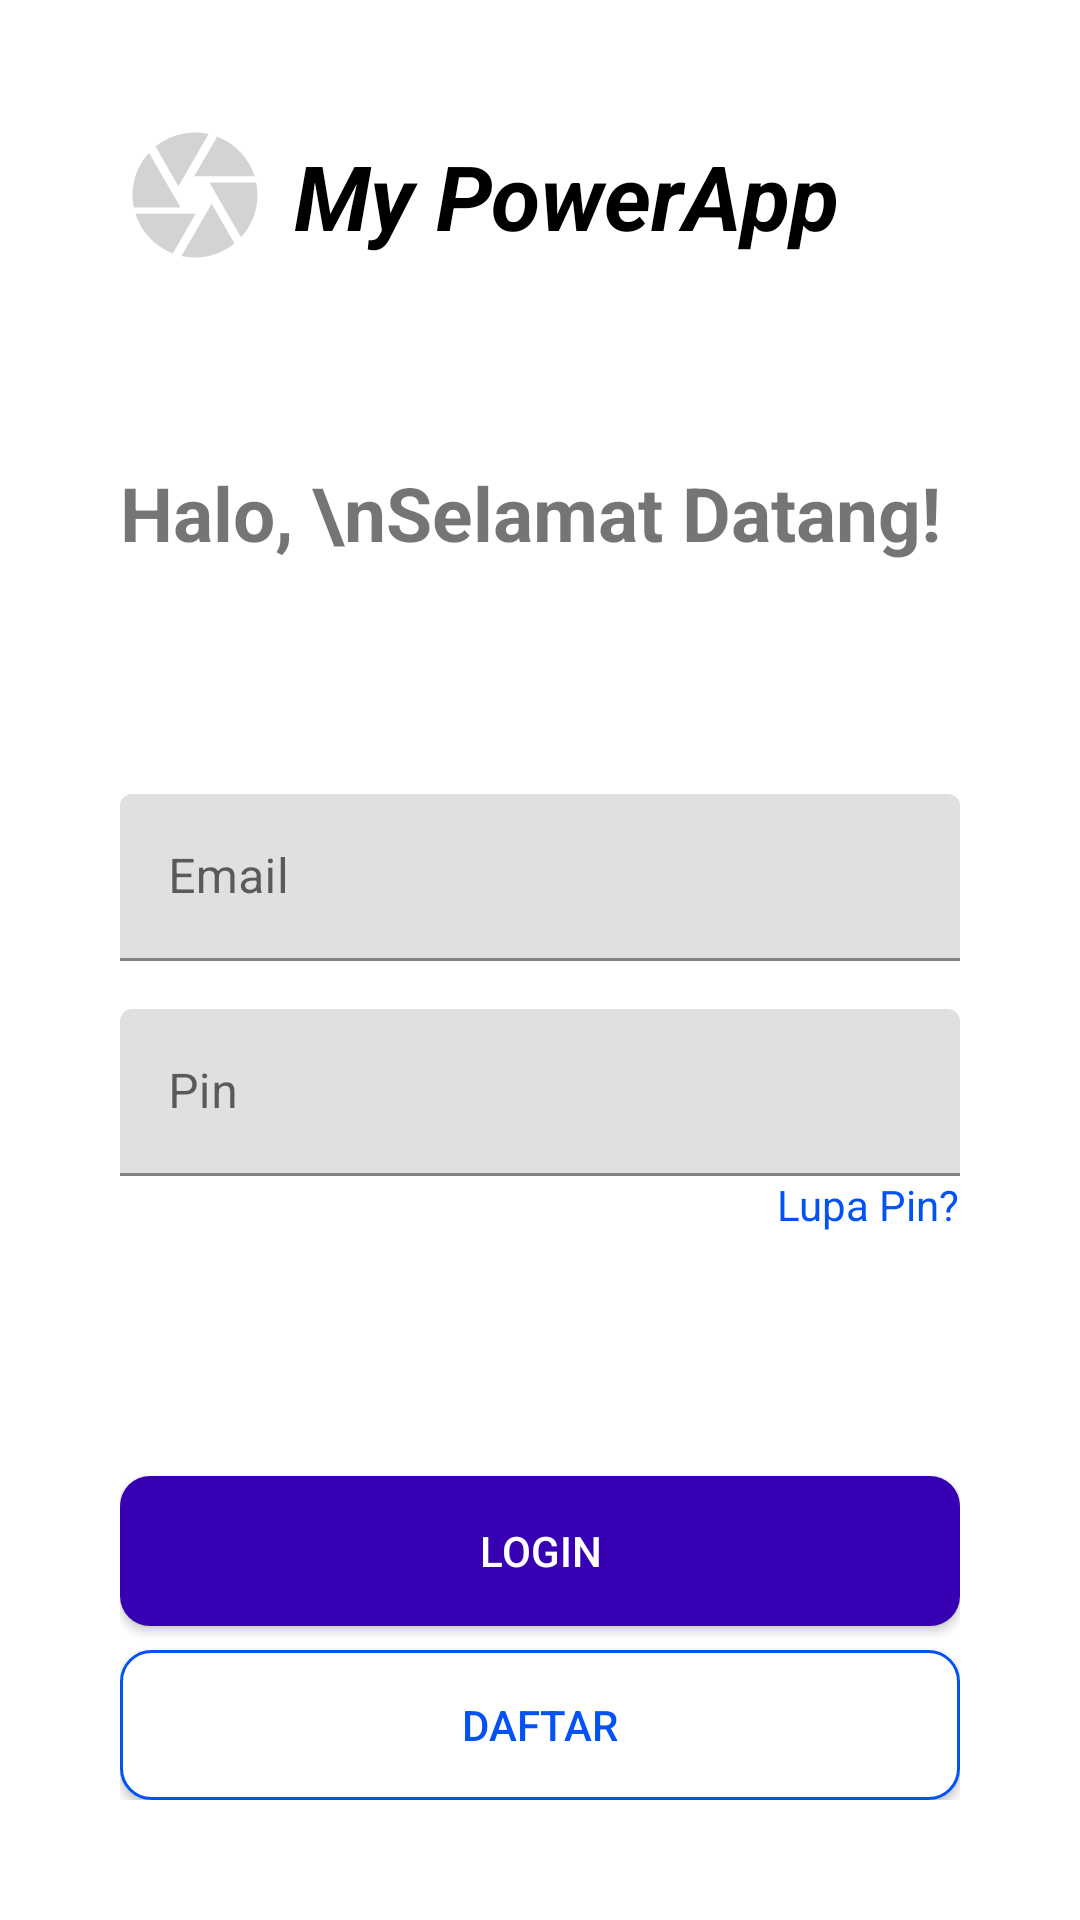

Here is an Android app screen rendered from its layout file. Give the layout XML and the strings, colors and styles it references.
<!-- AndroidManifest.xml: application theme AppTheme -->
<!-- res/layout/activity_login.xml -->
<?xml version="1.0" encoding="utf-8"?>
<layout xmlns:android="http://schemas.android.com/apk/res/android"
    xmlns:app="http://schemas.android.com/apk/res-auto"
    xmlns:tools="http://schemas.android.com/tools">

    <androidx.constraintlayout.widget.ConstraintLayout
        android:layout_width="match_parent"
        android:layout_height="match_parent"
        android:padding="40dp"
        tools:context=".LoginActivity"
        android:background="@android:color/white"
        android:focusableInTouchMode="true"
        android:focusable="true">

        <ImageView
            android:id="@+id/imageView8"
            android:layout_width="50dp"
            android:layout_height="50dp"
            android:src="@drawable/ic_camera"
            app:layout_constraintStart_toStartOf="parent"
            app:layout_constraintTop_toTopOf="parent"
            tools:ignore="ContentDescription" />

        <TextView
            android:id="@+id/textView10"
            android:layout_width="wrap_content"
            android:layout_height="wrap_content"
            android:layout_marginStart="8dp"
            android:text="My PowerApp"
            android:textColor="@android:color/black"
            android:textSize="30sp"
            android:textStyle="bold|italic"
            app:layout_constraintBottom_toBottomOf="@+id/imageView8"
            app:layout_constraintStart_toEndOf="@+id/imageView8"
            app:layout_constraintTop_toTopOf="@+id/imageView8" />

        <TextView
            android:layout_width="match_parent"
            android:layout_height="wrap_content"
            android:layout_marginTop="64dp"
            android:text="Halo, \nSelamat Datang!"
            android:textSize="25sp"
            android:textStyle="bold"
            app:layout_constraintEnd_toEndOf="parent"
            app:layout_constraintStart_toStartOf="parent"
            app:layout_constraintTop_toBottomOf="@+id/imageView8" />

        <com.google.android.material.textfield.TextInputLayout
            android:id="@+id/textInputLayout2"
            android:layout_width="match_parent"
            android:layout_height="wrap_content"
            android:layout_marginBottom="16dp"
            app:layout_constraintBottom_toTopOf="@+id/textInputLayout"
            app:layout_constraintEnd_toEndOf="parent"
            app:layout_constraintStart_toStartOf="parent">

            <EditText
                android:layout_width="match_parent"
                android:layout_height="wrap_content"
                android:hint="@string/email"
                android:inputType="textEmailAddress"
                android:maxLines="1"
                tools:ignore="Autofill" />
        </com.google.android.material.textfield.TextInputLayout>

        <com.google.android.material.textfield.TextInputLayout
            android:id="@+id/textInputLayout"
            android:layout_width="match_parent"
            android:layout_height="wrap_content"
            android:layout_marginBottom="100dp"
            app:layout_constraintBottom_toTopOf="@+id/btnLogin"
            app:layout_constraintEnd_toEndOf="parent"
            app:layout_constraintStart_toStartOf="parent">

            <EditText
                android:layout_width="match_parent"
                android:layout_height="wrap_content"
                android:hint="@string/pin"
                android:inputType="textEmailAddress"
                android:maxLines="1"
                tools:ignore="Autofill" />
        </com.google.android.material.textfield.TextInputLayout>

        <Button
            android:id="@+id/btnLogin"
            style="@style/ButtonOnOff"
            android:layout_width="match_parent"
            android:layout_height="50dp"
            android:layout_marginBottom="8dp"
            android:text="@string/login"
            app:layout_constraintBottom_toTopOf="@+id/btnDaftar"
            app:layout_constraintEnd_toEndOf="parent"
            app:layout_constraintStart_toStartOf="parent" />

        <Button
            android:id="@+id/btnDaftar"
            style="@style/ButtonBorder"
            android:layout_width="match_parent"
            android:layout_height="50dp"
            android:text="@string/daftar"
            app:layout_constraintBottom_toBottomOf="parent"
            app:layout_constraintEnd_toEndOf="parent"
            app:layout_constraintStart_toStartOf="parent" />

        <TextView
            android:id="@+id/lupaPin"
            android:layout_width="wrap_content"
            android:layout_height="wrap_content"
            android:text="@string/lupa_pin"
            android:textColor="@color/colorPrimaryDark"
            app:layout_constraintEnd_toEndOf="parent"
            app:layout_constraintTop_toBottomOf="@+id/textInputLayout" />

    </androidx.constraintlayout.widget.ConstraintLayout>
</layout>
<!-- resources referenced by this layout -->
<resources>
  <color name="colorPrimaryDark">#0353F4</color>
  <!-- drawable ic_camera (drawable) -->
  <vector android:height="24dp" android:tint="#D3D3D3"
      android:viewportHeight="24.0" android:viewportWidth="24.0"
      android:width="24dp" xmlns:android="http://schemas.android.com/apk/res/android">
      <path android:fillColor="#FF000000" android:pathData="M9.4,10.5l4.77,-8.26C13.47,2.09 12.75,2 12,2c-2.4,0 -4.6,0.85 -6.32,2.25l3.66,6.35 0.06,-0.1zM21.54,9c-0.92,-2.92 -3.15,-5.26 -6,-6.34L11.88,9h9.66zM21.8,10h-7.49l0.29,0.5 4.76,8.25C21,16.97 22,14.61 22,12c0,-0.69 -0.07,-1.35 -0.2,-2zM8.54,12l-3.9,-6.75C3.01,7.03 2,9.39 2,12c0,0.69 0.07,1.35 0.2,2h7.49l-1.15,-2zM2.46,15c0.92,2.92 3.15,5.26 6,6.34L12.12,15L2.46,15zM13.73,15l-3.9,6.76c0.7,0.15 1.42,0.24 2.17,0.24 2.4,0 4.6,-0.85 6.32,-2.25l-3.66,-6.35 -0.93,1.6z"/>
  </vector>
  <string name="daftar">Daftar</string>
  <string name="email">Email</string>
  <string name="login">Login</string>
  <string name="lupa_pin">Lupa Pin?</string>
  <string name="pin">Pin</string>
  <style name="ButtonBorder" parent="Widget.AppCompat.Button">
          <item name="android:background">@drawable/button_border</item>
          <item name="android:textColor">@color/colorPrimaryDark</item>
      </style>
  <style name="ButtonOnOff" parent="Widget.AppCompat.Button">
          <item name="android:background">@drawable/button</item>
          <item name="android:textColor">@android:color/white</item>
      </style>
  <style name="AppTheme" parent="Theme.MaterialComponents.Light.DarkActionBar">
          
          <item name="colorPrimary">@color/colorPrimary</item>
          <item name="colorPrimaryDark">@color/colorPrimaryDark</item>
          <item name="colorAccent">@color/colorAccent</item>
      </style>
  <!-- drawable button_border (drawable) -->
  <?xml version="1.0" encoding="utf-8"?>
  <shape xmlns:android="http://schemas.android.com/apk/res/android">
      <solid android:color="@android:color/white" />
      <stroke
          android:width="1dp"
          android:color="@color/colorPrimaryDark" />
      <corners android:radius="10dp" />
      <size android:height="48dp" />
      <padding
          android:bottom="15dp"
          android:top="15dp" />
  </shape>
  <!-- drawable button (drawable) -->
  <?xml version="1.0" encoding="utf-8"?>
  <selector xmlns:android="http://schemas.android.com/apk/res/android">
      <item
          android:drawable="@drawable/button_off"
          android:state_enabled="false" />
      <item
          android:drawable="@drawable/button_on"
          android:state_enabled="true"/>
  </selector>
  <color name="colorPrimary">#00BCD4</color>
  <color name="colorAccent">#D81B60</color>
  <!-- drawable button_off (drawable) -->
  <?xml version="1.0" encoding="utf-8"?>
  <shape xmlns:android="http://schemas.android.com/apk/res/android">
      <solid android:color="@color/colorSkeleton" />
      <corners android:radius="10dp" />
      <size android:height="48dp" />
      <padding
          android:bottom="15dp"
          android:top="15dp" />
  </shape>
  <!-- drawable button_on (drawable) -->
  <?xml version="1.0" encoding="utf-8"?>
  <shape xmlns:android="http://schemas.android.com/apk/res/android">
      <solid android:color="@color/design_default_color_primary_dark" />
      <corners android:radius="10dp" />
      <size android:height="48dp" />
      <padding
          android:bottom="15dp"
          android:top="15dp" />
  </shape>
  <color name="colorSkeleton">#aaa</color>
</resources>
